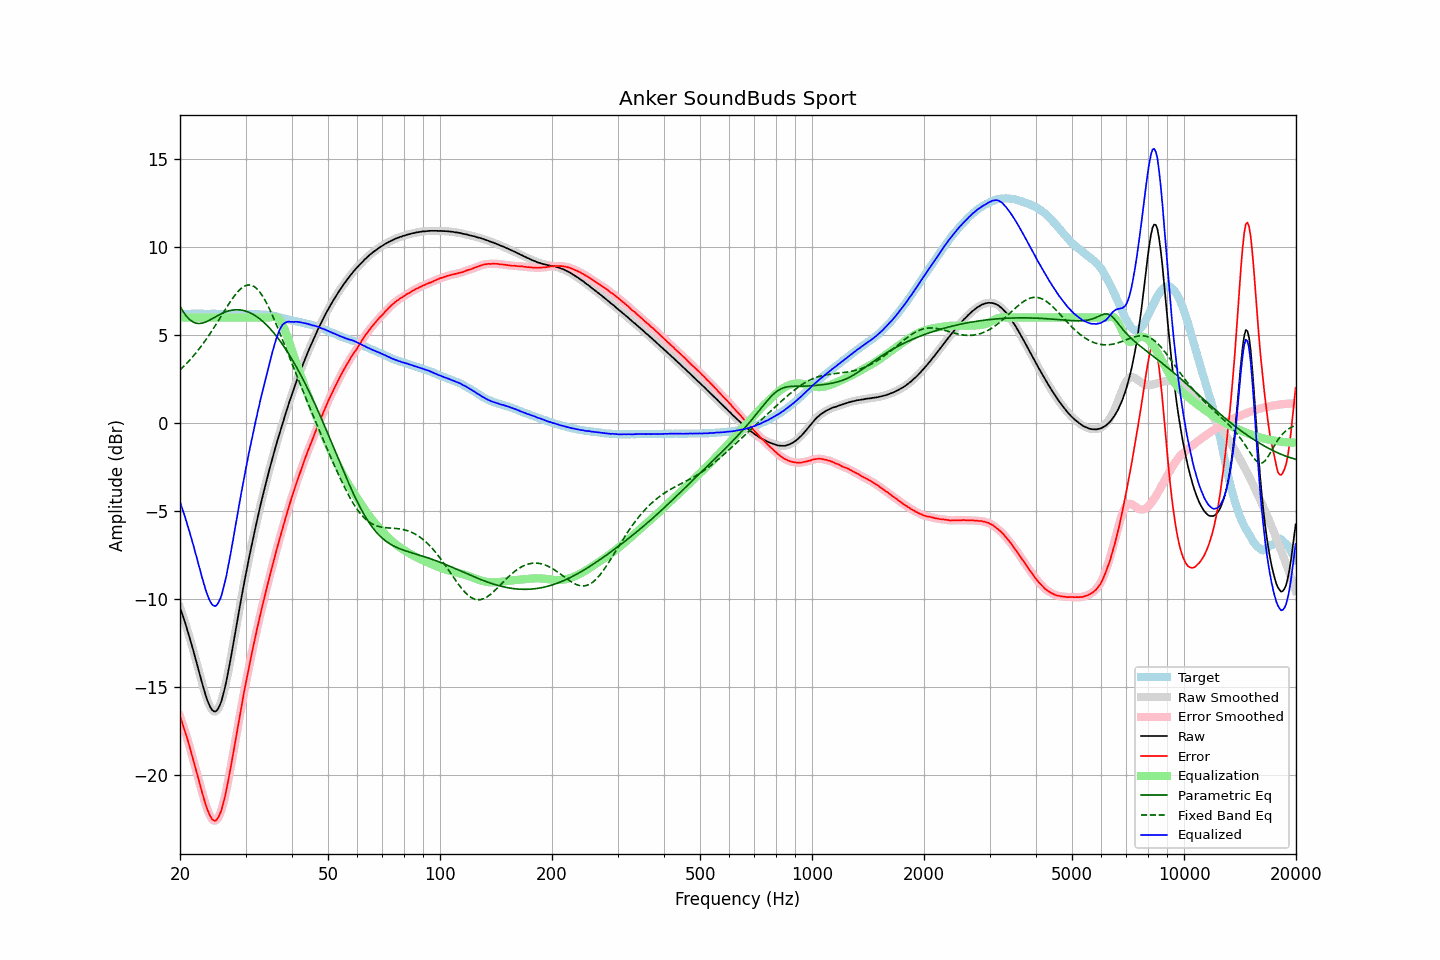

Source data for this figure (header and first rows):
frequency, raw, error, smoothed, error_smoothed, equalization, parametric_eq, fixed_band_eq, equalized_raw, equalized_smoothed, target
20.00, -10.50, -16.69, -10.50, -16.69, 6.00, 6.65, 3.02, -4.50, -4.50, 6.19
20.20, -10.76, -16.95, -10.76, -16.95, 6.00, 6.49, 3.11, -4.76, -4.76, 6.19
20.40, -11.03, -17.23, -11.03, -17.22, 6.00, 6.34, 3.19, -5.03, -5.03, 6.20
20.61, -11.30, -17.50, -11.31, -17.50, 6.00, 6.21, 3.29, -5.30, -5.31, 6.20
20.81, -11.60, -17.80, -11.60, -17.80, 6.00, 6.08, 3.38, -5.60, -5.60, 6.20
21.02, -11.90, -18.10, -11.90, -18.10, 6.00, 5.98, 3.47, -5.90, -5.90, 6.20
21.23, -12.22, -18.43, -12.21, -18.42, 6.00, 5.88, 3.57, -6.22, -6.21, 6.21
21.44, -12.53, -18.75, -12.53, -18.75, 6.00, 5.82, 3.68, -6.53, -6.53, 6.22
21.66, -12.85, -19.07, -12.86, -19.08, 6.00, 5.75, 3.78, -6.85, -6.86, 6.22
21.87, -13.19, -19.42, -13.19, -19.41, 6.00, 5.71, 3.89, -7.19, -7.19, 6.23
22.09, -13.53, -19.75, -13.53, -19.75, 6.00, 5.68, 4.00, -7.53, -7.53, 6.22
22.31, -13.87, -20.10, -13.87, -20.09, 6.00, 5.67, 4.11, -7.87, -7.87, 6.22
22.54, -14.20, -20.42, -14.21, -20.43, 6.00, 5.66, 4.23, -8.20, -8.21, 6.21
22.76, -14.55, -20.77, -14.55, -20.77, 6.00, 5.67, 4.35, -8.55, -8.55, 6.22
22.99, -14.88, -21.10, -14.88, -21.10, 6.00, 5.69, 4.47, -8.88, -8.88, 6.22
23.22, -15.20, -21.41, -15.20, -21.41, 6.00, 5.72, 4.60, -9.20, -9.20, 6.21
23.45, -15.50, -21.71, -15.50, -21.71, 6.00, 5.75, 4.73, -9.50, -9.50, 6.21
23.69, -15.76, -21.97, -15.77, -21.97, 6.00, 5.79, 4.86, -9.76, -9.77, 6.21
23.92, -16.00, -22.21, -16.00, -22.21, 6.00, 5.84, 4.99, -10.00, -10.00, 6.21
24.16, -16.19, -22.40, -16.19, -22.40, 6.00, 5.89, 5.13, -10.19, -10.19, 6.21
24.40, -16.33, -22.55, -16.33, -22.54, 6.00, 5.93, 5.27, -10.33, -10.33, 6.22
24.65, -16.40, -22.61, -16.40, -22.62, 6.00, 5.99, 5.41, -10.40, -10.40, 6.22
24.89, -16.42, -22.63, -16.41, -22.62, 6.00, 6.04, 5.55, -10.42, -10.41, 6.22
25.14, -16.35, -22.55, -16.34, -22.55, 6.00, 6.09, 5.70, -10.35, -10.34, 6.21
25.39, -16.20, -22.41, -16.21, -22.42, 6.00, 6.14, 5.84, -10.20, -10.21, 6.20
25.65, -16.01, -22.21, -16.01, -22.21, 6.00, 6.19, 5.99, -10.01, -10.01, 6.20
25.91, -15.75, -21.95, -15.74, -21.95, 6.00, 6.23, 6.14, -9.75, -9.74, 6.20
26.16, -15.40, -21.61, -15.42, -21.62, 6.00, 6.27, 6.29, -9.40, -9.42, 6.21
26.43, -15.04, -21.25, -15.04, -21.24, 6.00, 6.31, 6.43, -9.04, -9.04, 6.21
26.69, -14.62, -20.82, -14.61, -20.81, 6.00, 6.34, 6.58, -8.62, -8.61, 6.20
26.96, -14.15, -20.35, -14.16, -20.35, 6.00, 6.37, 6.72, -8.15, -8.16, 6.20
27.23, -13.66, -19.86, -13.67, -19.86, 6.00, 6.40, 6.86, -7.66, -7.67, 6.20
27.50, -13.17, -19.36, -13.16, -19.36, 6.00, 6.42, 7.00, -7.17, -7.16, 6.19
27.77, -12.64, -18.84, -12.64, -18.84, 6.00, 6.43, 7.13, -6.64, -6.64, 6.20
28.05, -12.11, -18.32, -12.12, -18.32, 6.00, 6.44, 7.25, -6.11, -6.12, 6.20
28.33, -11.59, -17.78, -11.59, -17.79, 6.00, 6.44, 7.36, -5.59, -5.59, 6.19
28.62, -11.08, -17.26, -11.07, -17.27, 6.00, 6.44, 7.47, -5.08, -5.07, 6.19
28.90, -10.55, -16.75, -10.55, -16.75, 6.00, 6.44, 7.57, -4.55, -4.55, 6.20
29.19, -10.04, -16.23, -10.04, -16.23, 6.00, 6.43, 7.66, -4.04, -4.04, 6.20
29.48, -9.54, -15.73, -9.54, -15.73, 6.00, 6.41, 7.72, -3.54, -3.54, 6.18
29.78, -9.05, -15.23, -9.06, -15.24, 6.00, 6.39, 7.78, -3.05, -3.06, 6.18
30.08, -8.58, -14.78, -8.58, -14.76, 6.00, 6.36, 7.82, -2.58, -2.58, 6.19
30.38, -8.11, -14.29, -8.11, -14.30, 6.00, 6.33, 7.85, -2.11, -2.11, 6.18
30.68, -7.65, -13.83, -7.66, -13.84, 6.00, 6.29, 7.85, -1.65, -1.66, 6.19
30.99, -7.21, -13.40, -7.21, -13.39, 6.00, 6.25, 7.85, -1.21, -1.21, 6.18
31.30, -6.77, -12.95, -6.77, -12.96, 6.00, 6.20, 7.82, -0.77, -0.77, 6.18
31.61, -6.34, -12.53, -6.34, -12.53, 6.00, 6.15, 7.77, -0.34, -0.34, 6.19
31.93, -5.92, -12.10, -5.92, -12.10, 6.00, 6.09, 7.70, 0.08, 0.08, 6.18
32.24, -5.50, -11.69, -5.50, -11.69, 6.00, 6.03, 7.63, 0.50, 0.50, 6.19
32.57, -5.10, -11.28, -5.10, -11.28, 6.00, 5.97, 7.52, 0.90, 0.90, 6.18
32.89, -4.70, -10.88, -4.70, -10.88, 6.00, 5.90, 7.41, 1.30, 1.30, 6.18
33.22, -4.32, -10.49, -4.32, -10.50, 6.00, 5.82, 7.27, 1.68, 1.68, 6.18
33.55, -3.94, -10.12, -3.94, -10.12, 6.00, 5.74, 7.13, 2.06, 2.06, 6.17
33.89, -3.58, -9.75, -3.58, -9.75, 6.00, 5.65, 6.97, 2.42, 2.42, 6.17
34.23, -3.22, -9.38, -3.22, -9.37, 6.00, 5.57, 6.80, 2.78, 2.78, 6.16
34.57, -2.86, -9.00, -2.86, -9.01, 6.00, 5.47, 6.61, 3.14, 3.14, 6.15
34.92, -2.51, -8.64, -2.51, -8.65, 6.01, 5.37, 6.42, 3.50, 3.50, 6.13
35.27, -2.17, -8.30, -2.17, -8.29, 6.03, 5.27, 6.22, 3.86, 3.86, 6.13
35.62, -1.84, -7.93, -1.84, -7.94, 6.05, 5.16, 6.02, 4.21, 4.21, 6.10
35.97, -1.51, -7.59, -1.51, -7.59, 6.05, 5.05, 5.80, 4.53, 4.53, 6.08
... 635 more rows
